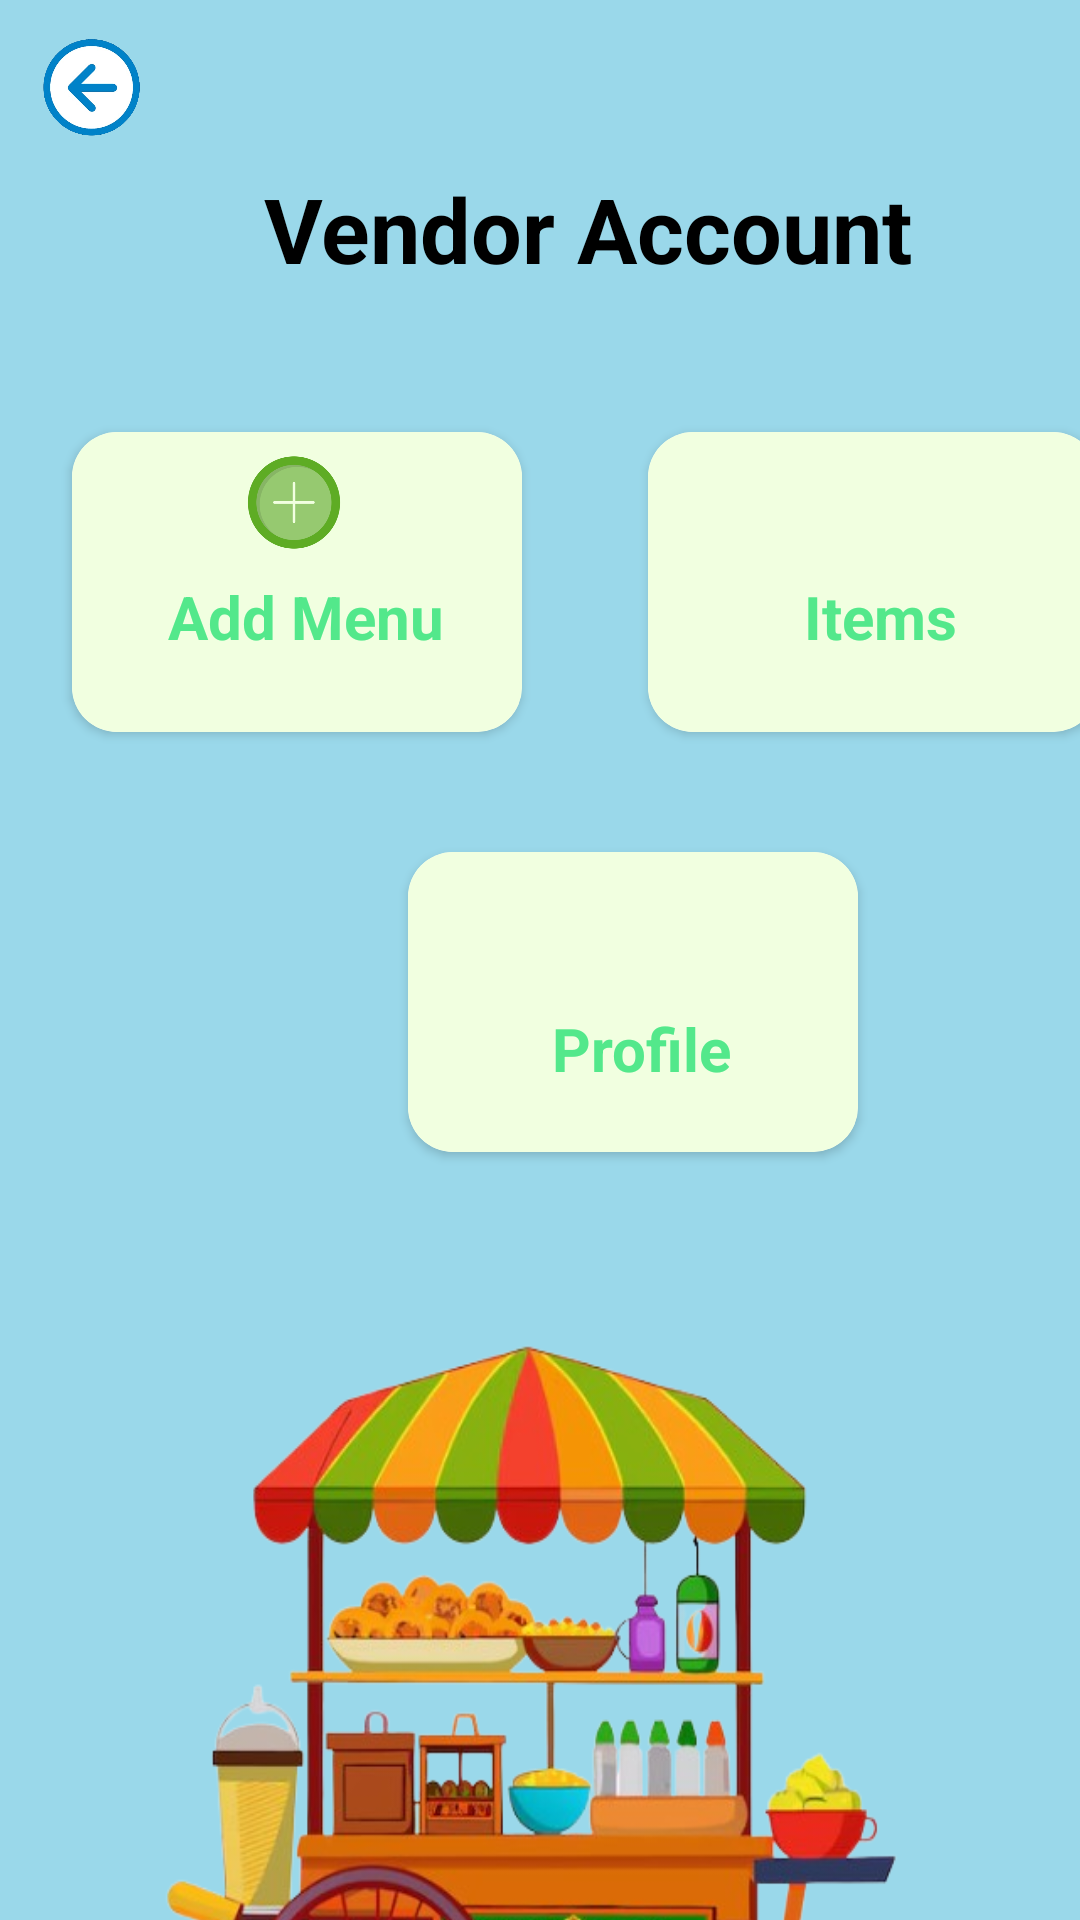

Layout XML and referenced resources for this Android screen:
<!-- AndroidManifest.xml: application theme Theme.MyApplication -->
<!-- res/layout/activity_vendor_home.xml -->
<?xml version="1.0" encoding="utf-8"?>
<androidx.constraintlayout.widget.ConstraintLayout
    xmlns:android="http://schemas.android.com/apk/res/android"
    xmlns:app="http://schemas.android.com/apk/res-auto"
    xmlns:tools="http://schemas.android.com/tools"
    android:layout_width="match_parent"
    android:layout_height="match_parent"
    android:background="#9AD8EA"
    tools:context=".VendorHome">


    <ImageView
        android:id="@+id/imggbackk"
        android:layout_width="41dp"
        android:layout_height="38dp"
        android:layout_margin="10dp"
        android:layout_marginStart="16dp"
        android:layout_marginTop="4dp"
        android:src="@drawable/backbuttonn"
        app:layout_constraintStart_toStartOf="parent"
        app:layout_constraintTop_toTopOf="parent" />

    <TextView
        android:layout_width="wrap_content"
        android:layout_height="wrap_content"
        android:layout_marginStart="88dp"
        android:layout_marginTop="56dp"
        android:text="Vendor Account"
        android:textColor="@color/black"
        android:textSize="30dp"
        android:textStyle="bold"
        app:layout_constraintStart_toStartOf="parent"
        app:layout_constraintTop_toTopOf="parent"
        tools:ignore="MissingConstraints" />

    <androidx.cardview.widget.CardView
        android:id="@+id/cardViewacc"
        android:layout_width="150dp"
        android:layout_height="100dp"
        android:layout_marginStart="24dp"
        android:layout_marginTop="144dp"
        android:outlineAmbientShadowColor="@color/textColor"
        app:cardCornerRadius="15dp"
        app:layout_constraintStart_toStartOf="parent"
        app:layout_constraintTop_toTopOf="parent">
        <androidx.constraintlayout.widget.ConstraintLayout
            android:layout_width="match_parent"
            android:background="#F1FFE0"
            android:layout_height="match_parent">

            <ImageView
                android:id="@+id/imgacc"
                android:layout_width="52dp"
                android:layout_height="39dp"
                android:layout_marginStart="48dp"
                android:layout_marginTop="4dp"
                android:src="@drawable/pluss"
                app:layout_constraintStart_toStartOf="parent"
                app:layout_constraintTop_toTopOf="parent" />

            <TextView
                android:layout_width="wrap_content"
                android:layout_height="wrap_content"
                android:layout_marginStart="32dp"
                android:layout_marginTop="48dp"
                android:textStyle="bold"
                android:text="@string/add_menu"
                android:textSize="20sp"
                android:textColor="@color/textColor"
                app:layout_constraintStart_toStartOf="parent"
                app:layout_constraintTop_toTopOf="parent" />

        </androidx.constraintlayout.widget.ConstraintLayout>


    </androidx.cardview.widget.CardView>



    <androidx.cardview.widget.CardView
        android:id="@+id/cardViewprofile"
        android:layout_width="150dp"
        android:layout_height="100dp"
        android:layout_marginStart="136dp"
        android:layout_marginTop="284dp"
        android:outlineAmbientShadowColor="@color/textColor"
        app:cardCornerRadius="15dp"
        app:layout_constraintStart_toStartOf="parent"
        app:layout_constraintTop_toTopOf="parent">

        <androidx.constraintlayout.widget.ConstraintLayout
            android:layout_width="match_parent"
            android:layout_height="match_parent"
            android:background="#F1FFE0">

            <ImageView
                android:id="@+id/imgprofile"
                android:layout_width="52dp"
                android:layout_height="39dp"
                android:layout_marginStart="48dp"

                android:layout_marginTop="4dp"
                android:src="@drawable/user"
                app:layout_constraintStart_toStartOf="parent"
                app:layout_constraintTop_toTopOf="parent" />

            <TextView
                android:layout_width="78dp"
                android:layout_height="42dp"
                android:layout_marginStart="48dp"
                android:layout_marginTop="52dp"
                android:text="Profile"
                android:textColor="@color/textColor"
                android:textSize="20sp"
                android:textStyle="bold"
                app:layout_constraintStart_toStartOf="parent"
                app:layout_constraintTop_toTopOf="parent" />
        </androidx.constraintlayout.widget.ConstraintLayout>

    </androidx.cardview.widget.CardView>

    <androidx.cardview.widget.CardView
        android:id="@+id/carditem"
        android:layout_width="150dp"
        android:layout_height="100dp"
        android:layout_marginStart="216dp"
        android:layout_marginTop="144dp"
        android:outlineAmbientShadowColor="@color/textColor"
        app:cardCornerRadius="15dp"
        app:layout_constraintStart_toStartOf="parent"
        app:layout_constraintTop_toTopOf="parent">

        <androidx.constraintlayout.widget.ConstraintLayout
            android:layout_width="match_parent"
            android:layout_height="match_parent"
            android:background="#F1FFE0">
            <ImageView
                android:id="@+id/imgmenu"
                android:layout_width="52dp"
                android:layout_height="39dp"
                android:layout_marginStart="52dp"
                android:layout_marginTop="4dp"
                android:src="@drawable/menu"
                app:layout_constraintStart_toStartOf="parent"
                app:layout_constraintTop_toTopOf="parent" />

            <TextView
                android:layout_width="87dp"
                android:layout_height="28dp"
                android:layout_marginStart="52dp"
                android:layout_marginTop="48dp"
                android:text="@string/items"
                android:textColor="@color/textColor"
                android:textSize="20sp"
                android:textStyle="bold"
                app:layout_constraintStart_toStartOf="parent"
                app:layout_constraintTop_toTopOf="parent" />


        </androidx.constraintlayout.widget.ConstraintLayout>

    </androidx.cardview.widget.CardView>

    <ImageView
        android:id="@+id/streetfoodImage"
        android:layout_width="255dp"
        android:layout_height="294dp"
        android:layout_marginTop="52dp"
        android:scaleType="fitXY"
        android:src="@drawable/stalls"
        app:layout_constraintEnd_toEndOf="parent"
        app:layout_constraintHorizontal_bias="0.504"
        app:layout_constraintStart_toStartOf="parent"
        app:layout_constraintTop_toBottomOf="@id/cardViewprofile" />

</androidx.constraintlayout.widget.ConstraintLayout>
<!-- resources referenced by this layout -->
<resources>
  <color name="black">#FF000000</color>
  <color name="textColor">#53E88B</color>
  <!-- drawable backbuttonn: png bitmap (drawable, 100655 bytes) -->
  <!-- drawable pluss: png bitmap (drawable, 17262 bytes) -->
  <!-- drawable stalls: png bitmap (drawable, 250105 bytes) -->
  <string name="add_menu">Add Menu</string>
  <string name="items">Items</string>
  <style name="Theme.MyApplication" parent="Theme.AppCompat.Light.DarkActionBar">
      <item name="colorPrimary">@color/purple_500</item>
      <item name="colorPrimaryVariant">@color/purple_700</item>
      <item name="colorOnPrimary">@color/white</item>
      </style>
  <color name="purple_500">#FF6200EE</color>
  <color name="purple_700">#FF3700B3</color>
  <color name="white">#FFFFFFFF</color>
</resources>
